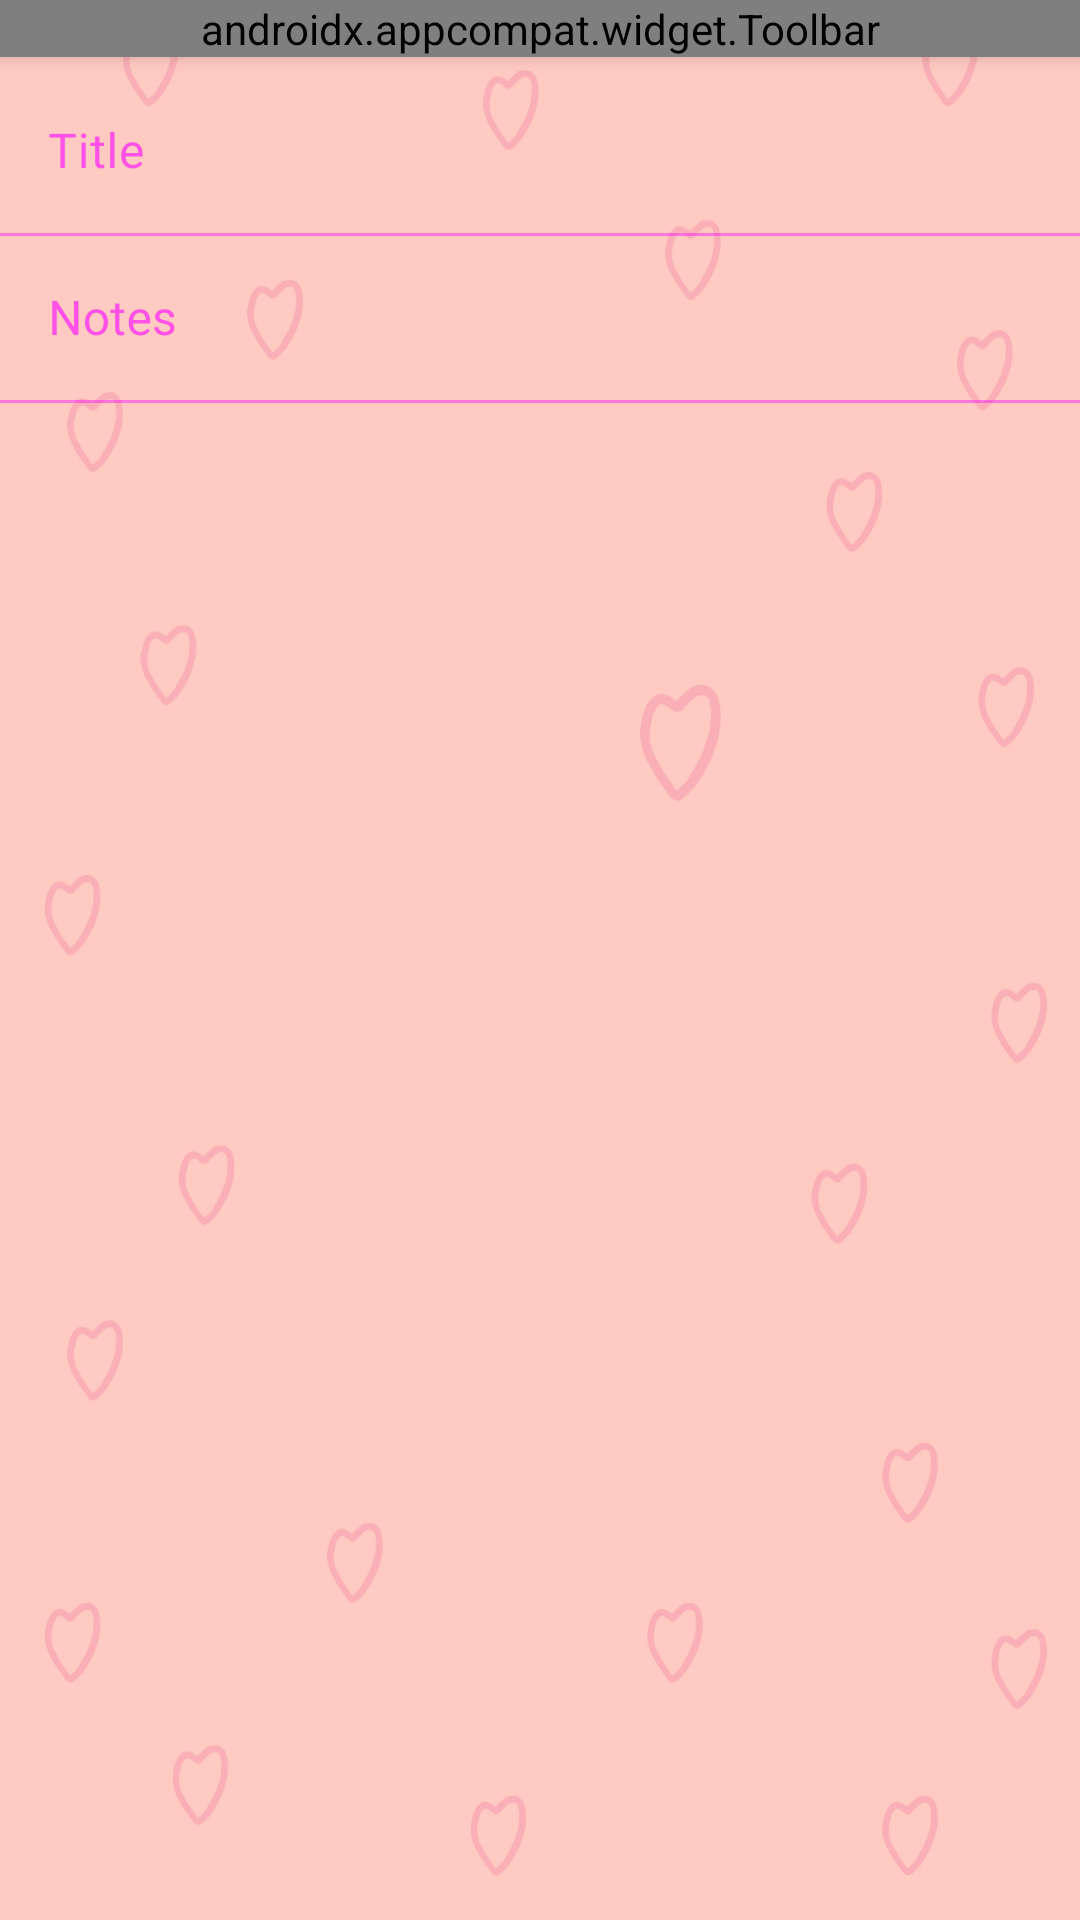

Android layout source for this screen:
<!-- AndroidManifest.xml: application theme AppTheme -->
<!-- res/layout/activity_add_note.xml -->
<?xml version="1.0" encoding="utf-8"?>
<androidx.constraintlayout.widget.ConstraintLayout xmlns:android="http://schemas.android.com/apk/res/android"
    xmlns:app="http://schemas.android.com/apk/res-auto"
    xmlns:tools="http://schemas.android.com/tools"
    android:layout_width="match_parent"
    android:layout_height="match_parent"
    android:background="@drawable/background"
    tools:context=".note.AddNoteActivity">

    <androidx.appcompat.widget.Toolbar
        android:id="@+id/toolbar_addNote"
        android:layout_width="match_parent"
        android:layout_height="wrap_content"
        android:background="@color/colorPinkGelap"
        android:elevation="4dp"
        app:title="Create note"
        app:titleTextColor="@color/colorNavyDark"
        app:layout_constraintTop_toTopOf="parent">

        <com.google.android.material.button.MaterialButton
            android:id="@+id/btn_create_addNote"
            android:layout_width="wrap_content"
            android:layout_height="wrap_content"
            android:layout_marginEnd="18dp"
            android:text="Create"
            android:layout_gravity="end"
            style="@style/Widget.App.Button.TextButton" />
    </androidx.appcompat.widget.Toolbar>

    <com.google.android.material.textfield.TextInputLayout
        android:id="@+id/etLayout_title_note"
        android:layout_width="match_parent"
        android:layout_height="wrap_content"
        android:layout_marginTop="4dp"
        app:boxBackgroundColor="@android:color/transparent"
        android:hint="Title"
        style="@style/Widget.MaterialComponents.TextInputLayout.FilledBox"
        app:layout_constraintTop_toBottomOf="@+id/toolbar_addNote">
        <com.google.android.material.textfield.TextInputEditText
            android:id="@+id/et_title_note"
            android:layout_width="match_parent"
            android:layout_height="wrap_content"
            android:background="@android:color/transparent"/>
    </com.google.android.material.textfield.TextInputLayout>
    <com.google.android.material.textfield.TextInputLayout
        android:id="@+id/etLayout_isi_note"
        android:layout_width="match_parent"
        android:layout_height="wrap_content"
        app:boxBackgroundColor="@android:color/transparent"
        android:hint="Notes"
        style="@style/Widget.MaterialComponents.TextInputLayout.FilledBox"
        app:layout_constraintTop_toBottomOf="@+id/etLayout_title_note">
        <com.google.android.material.textfield.TextInputEditText
            android:id="@+id/et_isi_note"
            android:layout_width="match_parent"
            android:layout_height="match_parent"
            android:background="@android:color/transparent"/>
    </com.google.android.material.textfield.TextInputLayout>

</androidx.constraintlayout.widget.ConstraintLayout>
<!-- resources referenced by this layout -->
<resources>
  <!-- drawable background: png bitmap (drawable, 146830 bytes) -->
  <style name="Widget.App.Button.TextButton" parent="Widget.MaterialComponents.Button.TextButton">
          <item name="materialThemeOverlay">@style/ThemeOverlay.App.Button.TextButton</item>
          <item name="android:textAppearance">@style/TextAppearance.App.Button</item>
          <item name="shapeAppearance">@style/ShapeAppearance.App.SmallComponent.Button</item>
      </style>
  <style name="AppTheme" parent="Theme.MaterialComponents.Light.NoActionBar">
          
          <item name="colorPrimary">@color/colorNavyDark</item>
          <item name="colorPrimaryDark">@color/colorPinkGelap</item>
          <item name="colorOnSurface">@color/colorNavyDark</item>
          <item name="colorAccent">#fff</item>
  
          <item name="extendedFloatingActionButtonStyle">@style/Widget.App.ExtendedFloatingActionButton</item>
          <item name="floatingActionButtonStyle">@style/Widget.App.FloatingActionButton</item>
  
  
          <item name="borderlessButtonStyle">@style/Widget.App.Button.TextButton</item>
          <item name="materialButtonOutlinedStyle">@style/Widget.App.Button.OutlinedButton</item>
          <item name="materialButtonStyle">@style/Widget.App.Button</item>
  
      </style>
  <style name="ThemeOverlay.App.Button.TextButton" parent="">
          <item name="colorPrimary">@color/colorNavyDark</item>
      </style>
  <style name="TextAppearance.App.Button" parent="TextAppearance.MaterialComponents.Button">
          <item name="android:textColor">#000000</item>
      </style>
  <style name="ShapeAppearance.App.SmallComponent.Button" parent="ShapeAppearance.MaterialComponents.SmallComponent">
          <item name="cornerSize">4dp</item>
      </style>
  <style name="Widget.App.ExtendedFloatingActionButton" parent="Widget.MaterialComponents.ExtendedFloatingActionButton.Icon">
          <item name="materialThemeOverlay">@style/ThemeOverlay.App.FloatingActionButton</item>
          <item name="shapeAppearanceOverlay">
              @style/ShapeAppearance.App.SmallComponent.FloatingButton
          </item>
      </style>
  <style name="Widget.App.FloatingActionButton" parent="Widget.MaterialComponents.FloatingActionButton">
          <item name="materialThemeOverlay">@style/ThemeOverlay.App.FloatingActionButton</item>
          <item name="shapeAppearanceOverlay">
              @style/ShapeAppearance.App.SmallComponent.FloatingButton
          </item>
      </style>
  <style name="Widget.App.Button.OutlinedButton" parent="Widget.MaterialComponents.Button.OutlinedButton">
          <item name="materialThemeOverlay">@style/ThemeOverlay.App.Button.TextButton</item>
          <item name="android:textAppearance">@style/TextAppearance.App.Button</item>
          <item name="shapeAppearance">@style/ShapeAppearance.App.SmallComponent.Button</item>
      </style>
  <style name="Widget.App.Button" parent="Widget.MaterialComponents.Button">
          <item name="materialThemeOverlay">@style/ThemeOverlay.App.Button</item>
          <item name="android:textAppearance">@style/TextAppearance.App.Button</item>
          <item name="shapeAppearance">@style/ShapeAppearance.App.SmallComponent.Button</item>
      </style>
  <style name="ThemeOverlay.App.FloatingActionButton" parent="">
          <item name="colorSecondary">@color/colorNavyDark</item>
          <item name="colorOnSecondary">#ffffff</item>
      </style>
  <style name="ShapeAppearance.App.SmallComponent.FloatingButton" parent="ShapeAppearance.MaterialComponents.SmallComponent">
          <item name="cornerSize">32dp</item>
      </style>
  <style name="ThemeOverlay.App.Button" parent="">
          <item name="colorPrimary">@color/colorPinkTerang</item>
          <item name="colorOnPrimary">@color/colorPinkTerang</item>
      </style>
</resources>
